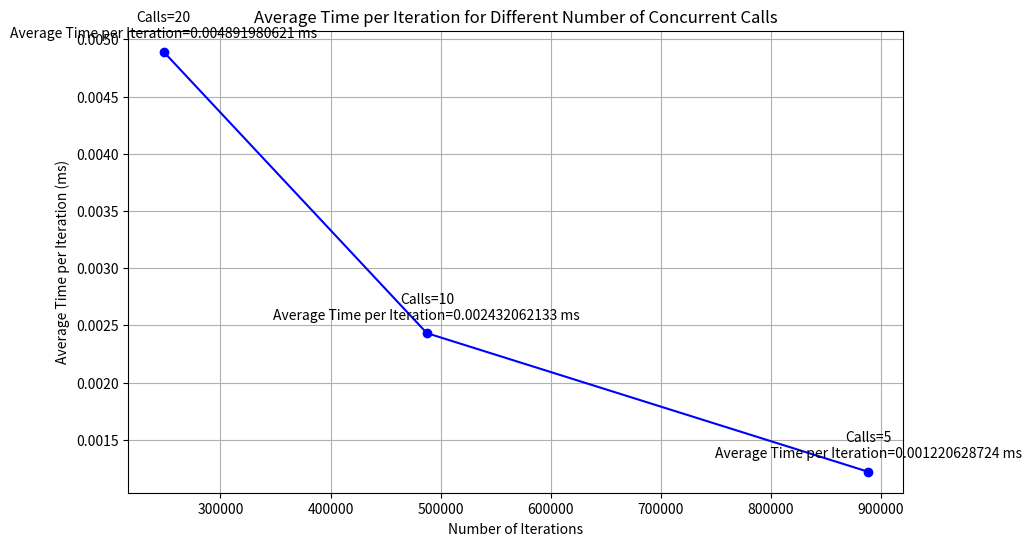

Recreate this plot in Python.
import matplotlib.pyplot as plt

# Results from the benchmark
num_concurrent_calls = [5, 10, 20]
total_iterations = [888324, 487538, 248364]
total_times = [1.084313791, 1.185722708, 1.214991875]
average_time_per_iteration = [time / iterations * 1000 for time, iterations in zip(total_times, total_iterations)]

# Plotting the results
plt.figure(figsize=(10, 6))
plt.plot(total_iterations, average_time_per_iteration, marker='o', linestyle='-', color='blue')

# Annotate each point with the corresponding info
for i, txt in enumerate(num_concurrent_calls):
    plt.annotate(f'Calls={txt}\nAverage Time per Iteration={average_time_per_iteration[i]:.12f} ms',
                 (total_iterations[i], average_time_per_iteration[i]), textcoords="offset points", xytext=(0, 10), ha='center')

plt.xlabel('Number of Iterations')
plt.ylabel('Average Time per Iteration (ms)')
plt.title('Average Time per Iteration for Different Number of Concurrent Calls')
plt.grid(True)
plt.show()
